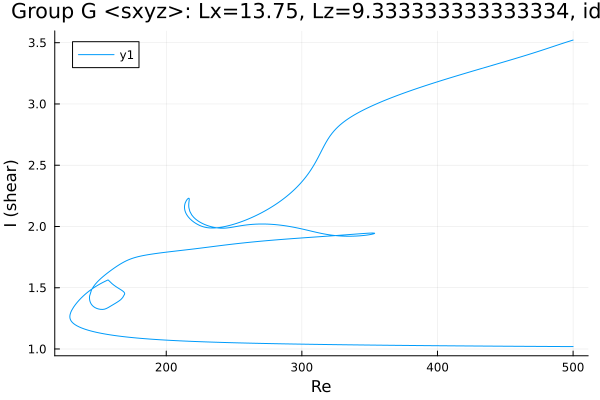

The data file committed next to this chart (first rows):
Re, shear
500.0, 1.02
499.7, 1.02
498.3, 1.02
496.9, 1.02
495.5, 1.02
494, 1.02
492.6, 1.02
491.2, 1.02
489.8, 1.02
488.4, 1.02
487, 1.02
485.6, 1.02
484.1, 1.02
482.7, 1.021
481.3, 1.021
479.9, 1.021
478.5, 1.021
477.1, 1.021
475.7, 1.021
474.2, 1.021
472.8, 1.021
471.4, 1.021
470, 1.021
468.6, 1.021
467.2, 1.022
465.8, 1.022
464.3, 1.022
462.9, 1.022
461.5, 1.022
460.1, 1.022
458.7, 1.022
457.3, 1.022
455.9, 1.022
454.4, 1.022
453, 1.022
451.6, 1.023
450.2, 1.023
448.8, 1.023
447.4, 1.023
446, 1.023
444.5, 1.023
443.1, 1.023
441.7, 1.023
440.3, 1.023
440.2, 1.023
438.7, 1.024
437.3, 1.024
435.9, 1.024
434.5, 1.024
433.1, 1.024
431.7, 1.024
430.3, 1.024
428.8, 1.024
427.4, 1.024
426, 1.024
424.6, 1.025
423.2, 1.025
421.8, 1.025
420.4, 1.025
418.9, 1.025
... 1,026 more rows
